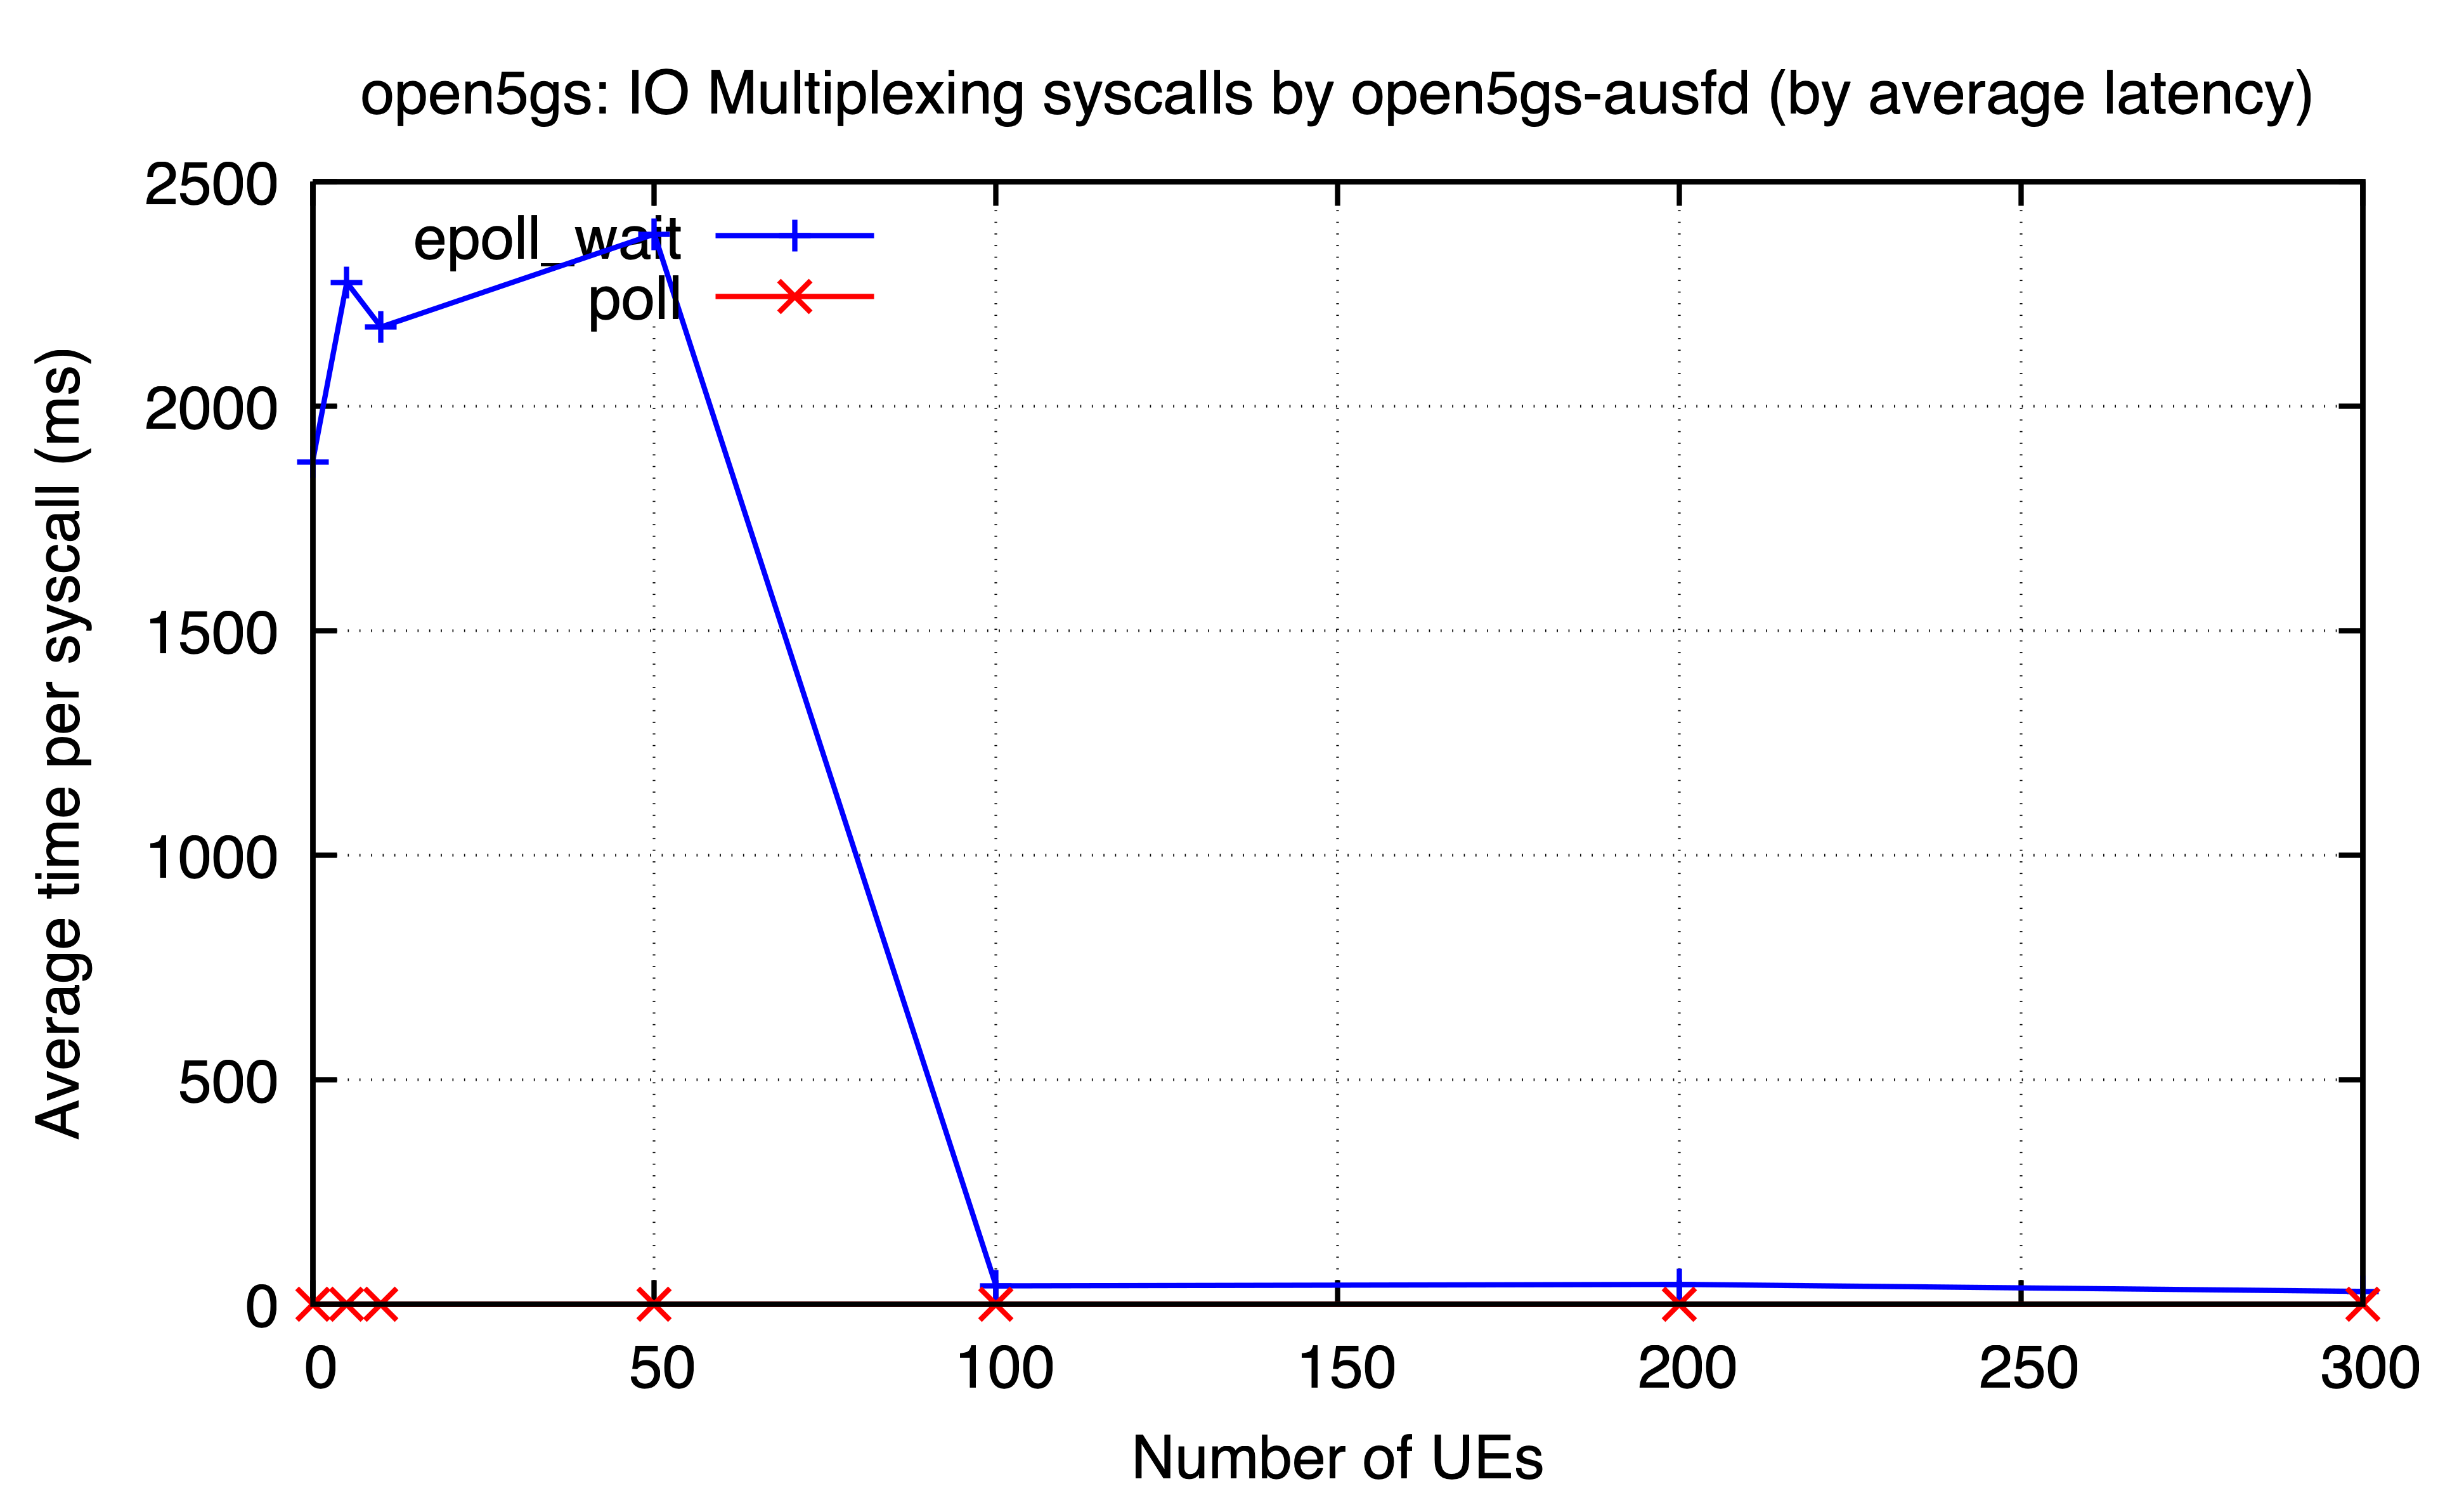

The table this chart was drawn from, first rows:
ues, epoll_wait, poll
0, 1876, 0.00551
5, 2275, 0.00557
10, 2176, 0.0024
50, 2383, 0.005513
100, 41.24, 0.00459
200, 44.58, 0.0007748
300, 28.92, 0.006483
